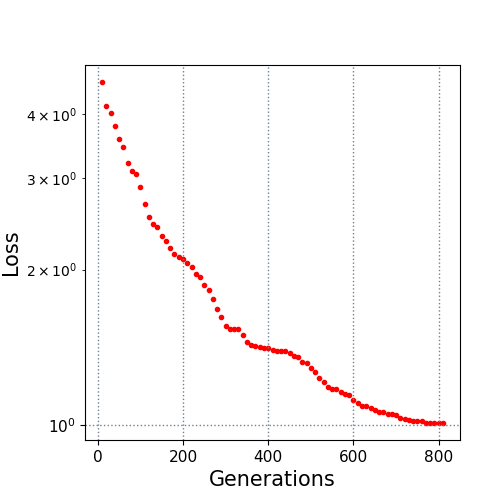

Source data for this figure (header and first rows):
10.0, 4.606574
20.0, 4.143
30.0, 4.01
40.0, 3.783
50.0, 3.569
60.0, 3.454
70.0, 3.213
80.0, 3.102
90.0, 3.057
100.0, 2.883
110.0, 2.676
120.0, 2.531
130.0, 2.446
140.0, 2.415
150.0, 2.32
160.0, 2.273
170.0, 2.198
180.0, 2.144
190.0, 2.116
200.0, 2.095
210.0, 2.059
220.0, 2.024
230.0, 1.963
240.0, 1.939
250.0, 1.87
260.0, 1.829
270.0, 1.755
280.0, 1.681
290.0, 1.621
300.0, 1.56
310.0, 1.539
320.0, 1.534
330.0, 1.534
340.0, 1.493
350.0, 1.452
360.0, 1.433
370.0, 1.425
380.0, 1.419
390.0, 1.412
400.0, 1.412
410.0, 1.4
420.0, 1.393
430.0, 1.393
440.0, 1.393
450.0, 1.379
460.0, 1.363
470.0, 1.359
480.0, 1.324
490.0, 1.322
500.0, 1.291
510.0, 1.266
520.0, 1.238
530.0, 1.214
540.0, 1.187
550.0, 1.175
560.0, 1.175
570.0, 1.161
580.0, 1.148
590.0, 1.147
600.0, 1.121
610.0, 1.107
... 20 more rows
